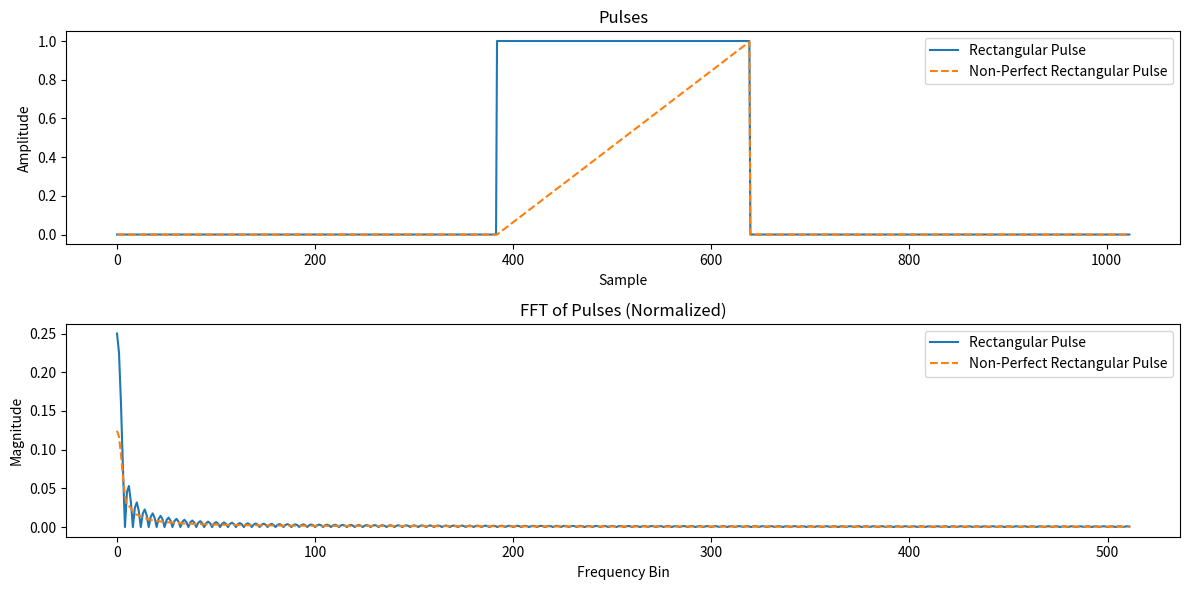

Write Python code to recreate this figure.
import numpy as np
import matplotlib.pyplot as plt

# Parameters
signal_length = 1024  # Total number of samples
pulse_width = 256     # Width of the pulse

# Create a rectangular pulse
rect_pulse = np.zeros(signal_length)
rect_pulse[signal_length//2 - pulse_width//2 : signal_length//2 + pulse_width//2] = 1

# Create a non-perfect rectangular pulse (diagonal increase)
non_perfect_pulse = np.zeros(signal_length)
for i in range(signal_length//2 - pulse_width//2, signal_length//2 + pulse_width//2):
    non_perfect_pulse[i] = (i - (signal_length//2 - pulse_width//2)) / pulse_width

# Compute FFTs
fft_rect = np.fft.fft(rect_pulse)
fft_non_perfect = np.fft.fft(non_perfect_pulse)

# Compute magnitudes and normalize by signal length
fft_rect_magnitude_normalized = np.abs(fft_rect) / signal_length
fft_non_perfect_magnitude_normalized = np.abs(fft_non_perfect) / signal_length

# Plot the pulses and their FFTs
plt.figure(figsize=(12, 6))
plt.subplot(2, 1, 1)
plt.plot(rect_pulse, label="Rectangular Pulse")
plt.plot(non_perfect_pulse, label="Non-Perfect Rectangular Pulse", linestyle='--')
plt.title("Pulses")
plt.xlabel("Sample")
plt.ylabel("Amplitude")
plt.legend()

plt.subplot(2, 1, 2)
plt.plot(fft_rect_magnitude_normalized[:signal_length//2], label="Rectangular Pulse")
plt.plot(fft_non_perfect_magnitude_normalized[:signal_length//2], label="Non-Perfect Rectangular Pulse", linestyle='--')
plt.title("FFT of Pulses (Normalized)")
plt.xlabel("Frequency Bin")
plt.ylabel("Magnitude")
plt.legend()

plt.tight_layout()
plt.show()